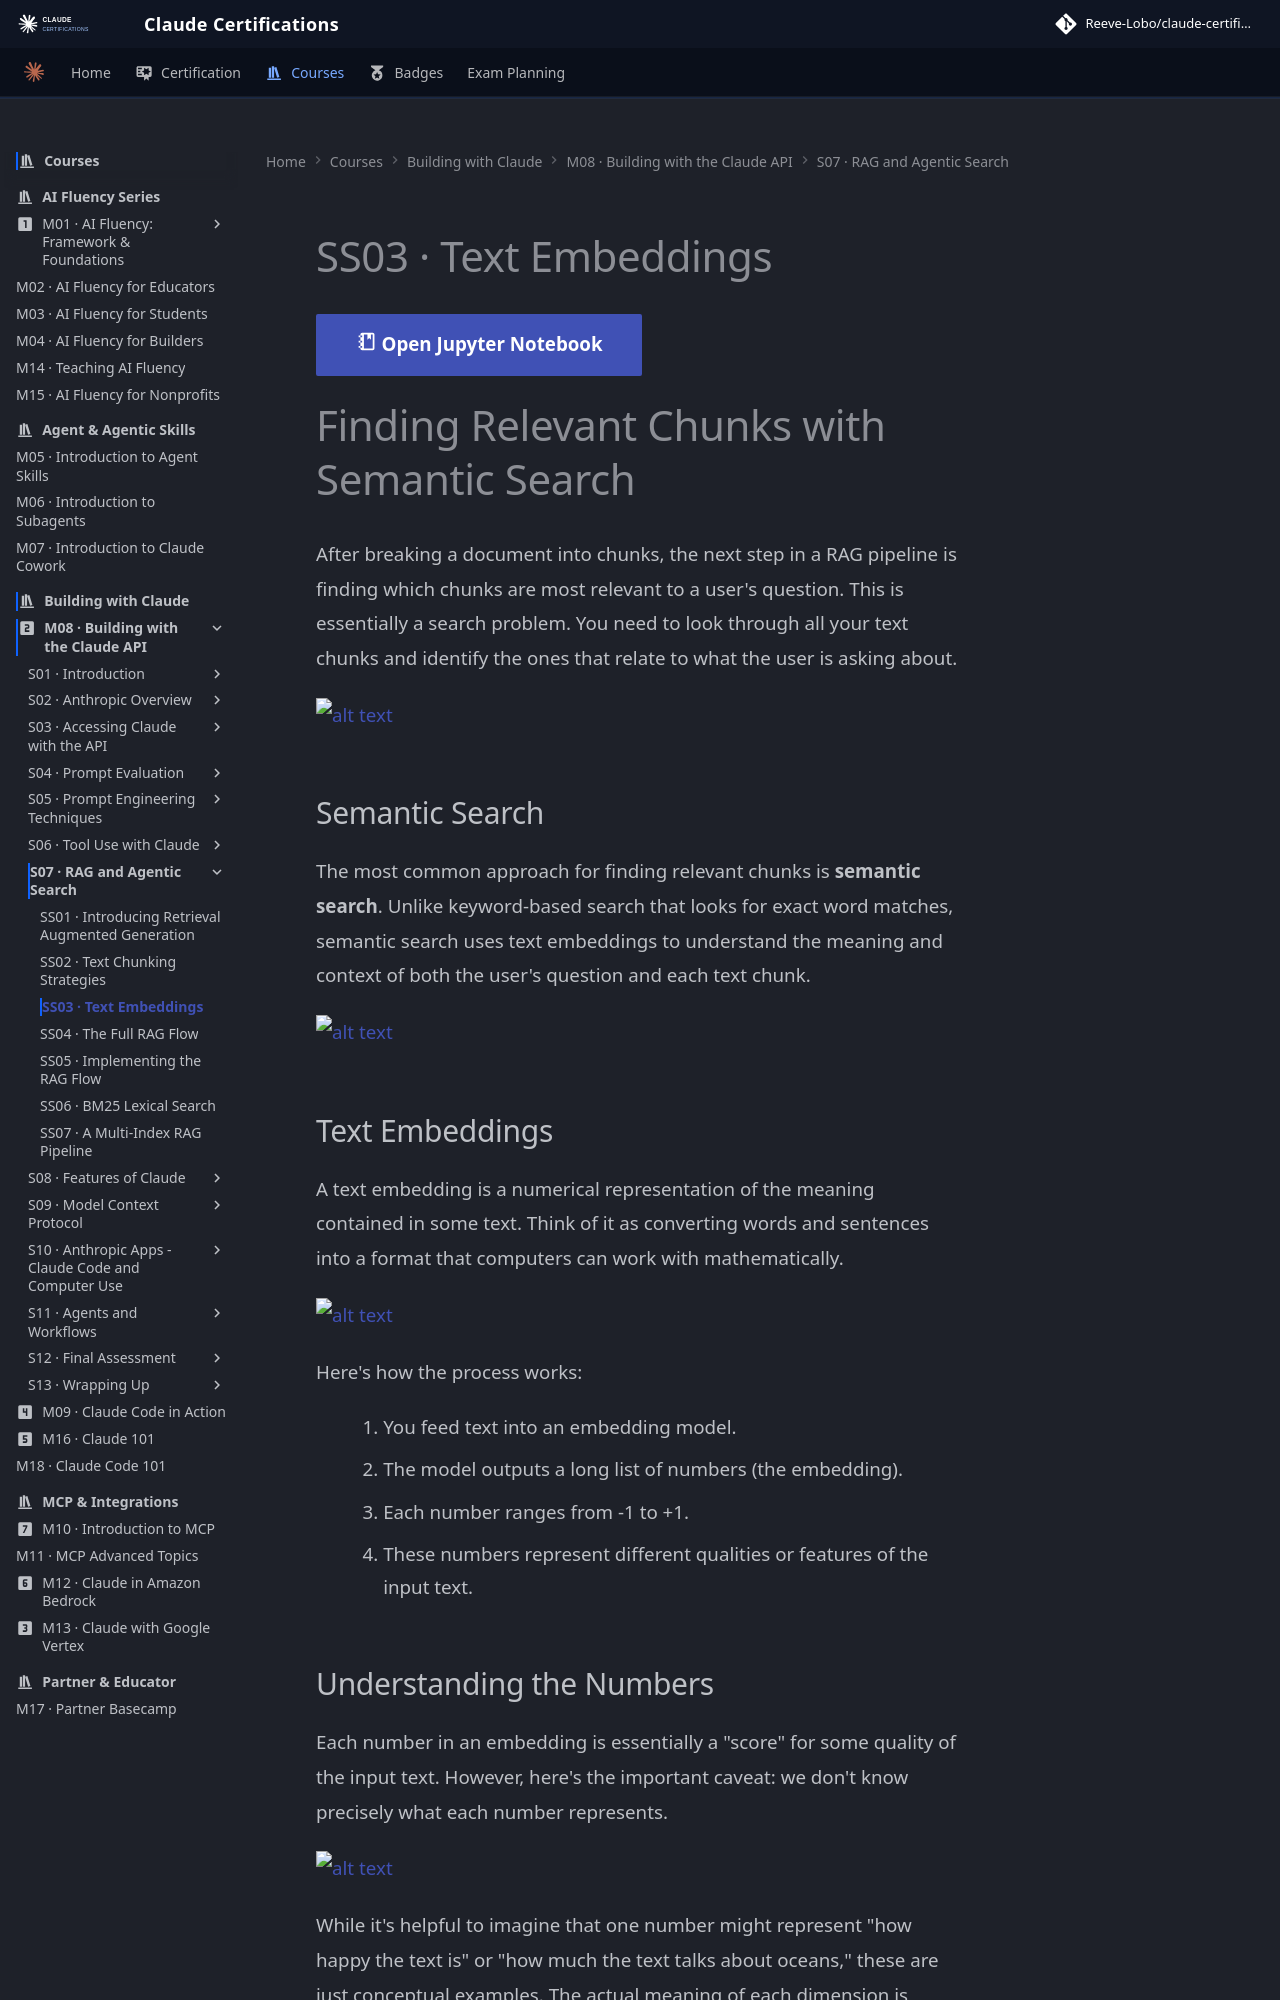

repository: reevelobo/anthropic-certified · page: modules/m08_building_with_the_claude_api/s07_rag_and_agentic_search/ss03_text_embeddings/index.html · generator: mkdocs

# SS03 · Text Embeddings

[:material-notebook-outline: Open Jupyter Notebook](../../notebooks/18.embeddings.ipynb){ .md-button .md-button--primary }

# Finding Relevant Chunks with Semantic Search

After breaking a document into chunks, the next step in a RAG pipeline is finding which chunks are most relevant to a user's question. This is essentially a search problem. You need to look through all your text chunks and identify the ones that relate to what the user is asking about.

![alt text](image.png)

## Semantic Search

The most common approach for finding relevant chunks is **semantic search**. Unlike keyword-based search that looks for exact word matches, semantic search uses text embeddings to understand the meaning and context of both the user's question and each text chunk.

![alt text](image-1.png)

## Text Embeddings

A text embedding is a numerical representation of the meaning contained in some text. Think of it as converting words and sentences into a format that computers can work with mathematically.

![alt text](image-2.png)

Here's how the process works:

1. You feed text into an embedding model.
2. The model outputs a long list of numbers (the embedding).
3. Each number ranges from -1 to +1.
4. These numbers represent different qualities or features of the input text.
